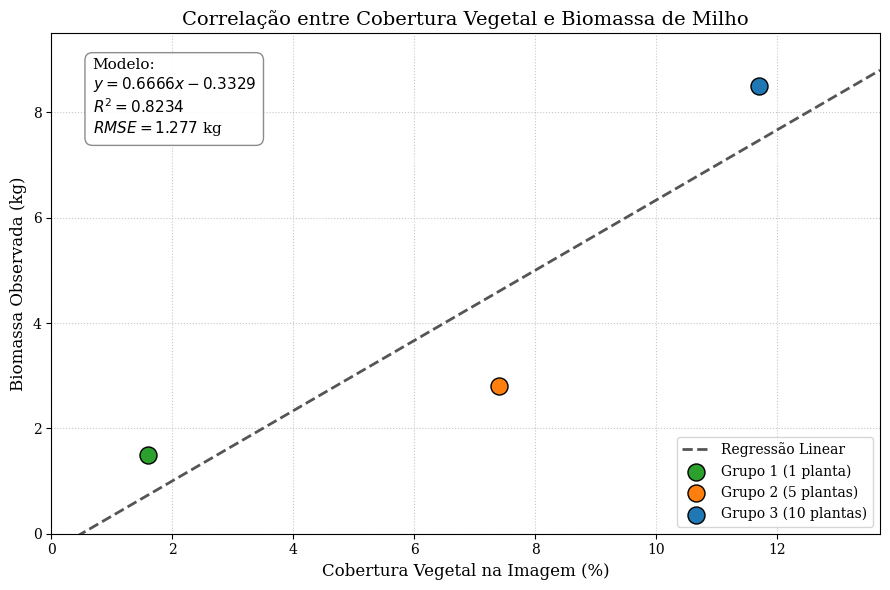

Reproduce this figure in Python.
import matplotlib.pyplot as plt
import numpy as np

x = np.array([1.6, 7.4, 11.7]) 
y = np.array([1.5, 2.8, 8.5]) 


slope, intercept = np.polyfit(x, y, 1) 
y_pred = slope * x + intercept        

# Cálculo do R² e RMSE
ss_res = np.sum((y - y_pred)**2)
ss_tot = np.sum((y - np.mean(y))**2)
r_squared = 1 - (ss_res / ss_tot)
rmse = np.sqrt(ss_res / len(y))

plt.rcParams['font.family'] = 'serif'

fig, ax = plt.subplots(figsize=(9, 6))

x_line = np.linspace(0, max(x) + 2, 100)
y_line = slope * x_line + intercept
ax.plot(x_line, y_line, color='#555555', linestyle='--', linewidth=2, label='Regressão Linear')

# Grupo 1 (1 planta) - Verde
ax.scatter(x[0], y[0], color='tab:green', edgecolors='black', s=150, zorder=5, label='Grupo 1 (1 planta)')
# Grupo 2 (5 plantas) - Laranja
ax.scatter(x[1], y[1], color='tab:orange', edgecolors='black', s=150, zorder=5, label='Grupo 2 (5 plantas)')
# Grupo 3 (10 plantas) - Azul
ax.scatter(x[2], y[2], color='tab:blue', edgecolors='black', s=150, zorder=5, label='Grupo 3 (10 plantas)')

ax.set_title('Correlação entre Cobertura Vegetal e Biomassa de Milho', fontsize=14)
ax.set_xlabel('Cobertura Vegetal na Imagem (%)', fontsize=12)
ax.set_ylabel('Biomassa Observada (kg)', fontsize=12)
ax.set_xlim(0, max(x) + 2)
ax.set_ylim(0, max(y) + 1)
ax.grid(True, linestyle=':', alpha=0.7)

sinal = '+' if intercept >= 0 else '-'
texto_estatisticas = (
    f"Modelo:\n"
    f"$y = {slope:.4f}x {sinal} {abs(intercept):.4f}$\n"
    f"$R^2 = {r_squared:.4f}$\n"
    f"$RMSE = {rmse:.3f}$ kg"
)

props = dict(boxstyle='round,pad=0.5', facecolor='white', edgecolor='gray', alpha=0.9)
ax.text(0.05, 0.95, texto_estatisticas, transform=ax.transAxes, fontsize=11,
        verticalalignment='top', bbox=props)

ax.legend(loc='lower right', fontsize=10)

plt.tight_layout()
plt.savefig('grafico_regressao_final.jpg', dpi=300)
print("Gráfico gerado e salvo como 'grafico_regressao_final.jpg'!")

plt.show()
